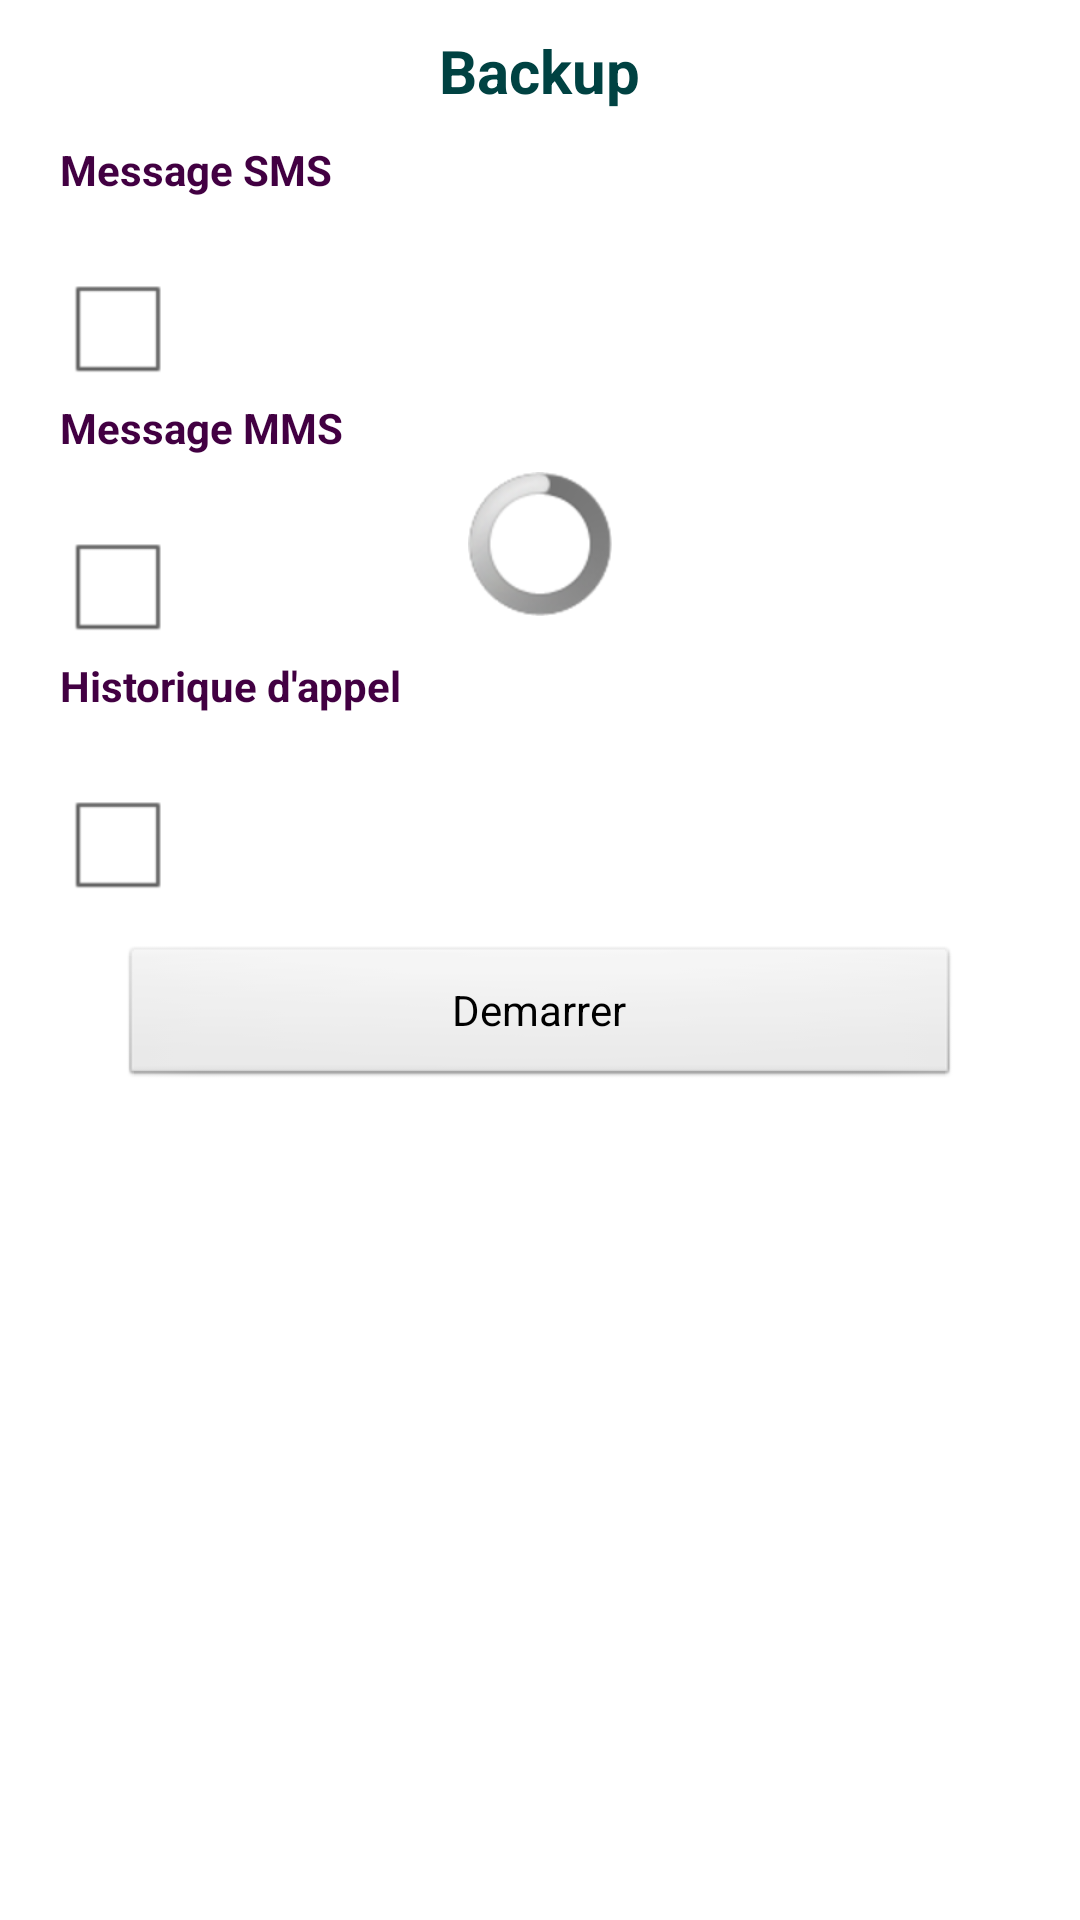

Here is an Android app screen rendered from its layout file. Give the layout XML and the strings, colors and styles it references.
<!-- AndroidManifest.xml: application theme android:Theme.Light -->
<!-- res/layout/activity_backup.xml -->
<?xml version="1.0" encoding="utf-8"?>
<ScrollView xmlns:android="http://schemas.android.com/apk/res/android"
    android:layout_width="match_parent"
    android:layout_height="match_parent" >

    <RelativeLayout
        android:layout_width="match_parent"
        android:layout_height="wrap_content" >

        <ProgressBar 
            android:id="@+id/progress"
            android:layout_width="wrap_content"
            android:layout_height="wrap_content"
            android:layout_centerInParent="true"
            />
        
        <TextView
            android:id="@+id/backup_title"
            style="@style/ScreenTitle"
            android:layout_width="wrap_content"
            android:layout_height="wrap_content"
            android:layout_gravity="center_horizontal"
            android:layout_marginTop="10dp"
            android:layout_centerHorizontal="true"
            android:text="Backup" />

        <TableLayout
            android:id="@+id/backup_grid"
            android:layout_below="@id/backup_title"
            android:layout_width="match_parent"
            android:layout_height="wrap_content"
            android:layout_marginLeft="20dp"
            android:layout_marginRight="20dp"
            android:layout_marginTop="10dp" >

            <TableRow
                    android:layout_width="match_parent"
                    android:layout_height="wrap_content"
                    />

            <TextView
                style="@style/BackupOption"
                android:layout_width="wrap_content"
                android:layout_height="wrap_content"
                android:text="Message SMS" />

            <TextView
                android:id="@+id/backup_stats_sms"
                style="@style/BackupStatistics"
                android:layout_width="100dp"
                android:layout_height="wrap_content" />

            <CheckBox
                android:id="@+id/backup_check_sms"
                android:layout_width="wrap_content"
                android:layout_height="wrap_content" />

            <TextView
                style="@style/BackupOption"
                android:layout_width="wrap_content"
                android:layout_height="wrap_content"
                android:text="Message MMS" />

            <TextView
                android:id="@+id/backup_stats_mms"
                style="@style/BackupStatistics"
                android:layout_width="100dp"
                android:layout_height="wrap_content" />

            <CheckBox
                android:id="@+id/backup_check_mms"
                android:layout_width="wrap_content"
                android:layout_height="wrap_content" />

            <TextView
                style="@style/BackupOption"
                android:layout_width="wrap_content"
                android:layout_height="wrap_content"
                android:text="Historique d&apos;appel" />

            <TextView
                android:id="@+id/backup_stats_call"
                style="@style/BackupStatistics"
                android:layout_width="100dp"
                android:layout_height="wrap_content" />

            <CheckBox
                android:id="@+id/backup_check_call"
                android:layout_width="wrap_content"
                android:layout_height="wrap_content" />

        </TableLayout>

        <Button
            android:layout_below="@id/backup_grid"
            android:id="@+id/button_start_process"
            android:layout_width="match_parent"
            android:layout_height="wrap_content"
            android:layout_marginLeft="40dp"
            android:layout_marginRight="40dp"
            android:layout_marginTop="10dp"
            android:text="Demarrer" />
    </RelativeLayout>

</ScrollView>
<!-- resources referenced by this layout -->
<resources>
  <style name="BackupOption">
         <item name="android:textSize">14sp</item>
         <item name="android:textColor">#420042</item>
         <item name="android:textStyle">bold</item>
     </style>
  <style name="BackupStatistics">
         <item name="android:textSize">14sp</item>
         <item name="android:textColor">#004242</item>
         <item name="android:gravity">center_horizontal</item>
         <item name="android:textStyle">bold</item>
     </style>
  <style name="ScreenTitle">
         <item name="android:textSize">20sp</item>
         <item name="android:textColor">#004242</item>
         <item name="android:gravity">center_horizontal</item>
         <item name="android:textStyle">bold</item>
     </style>
</resources>
